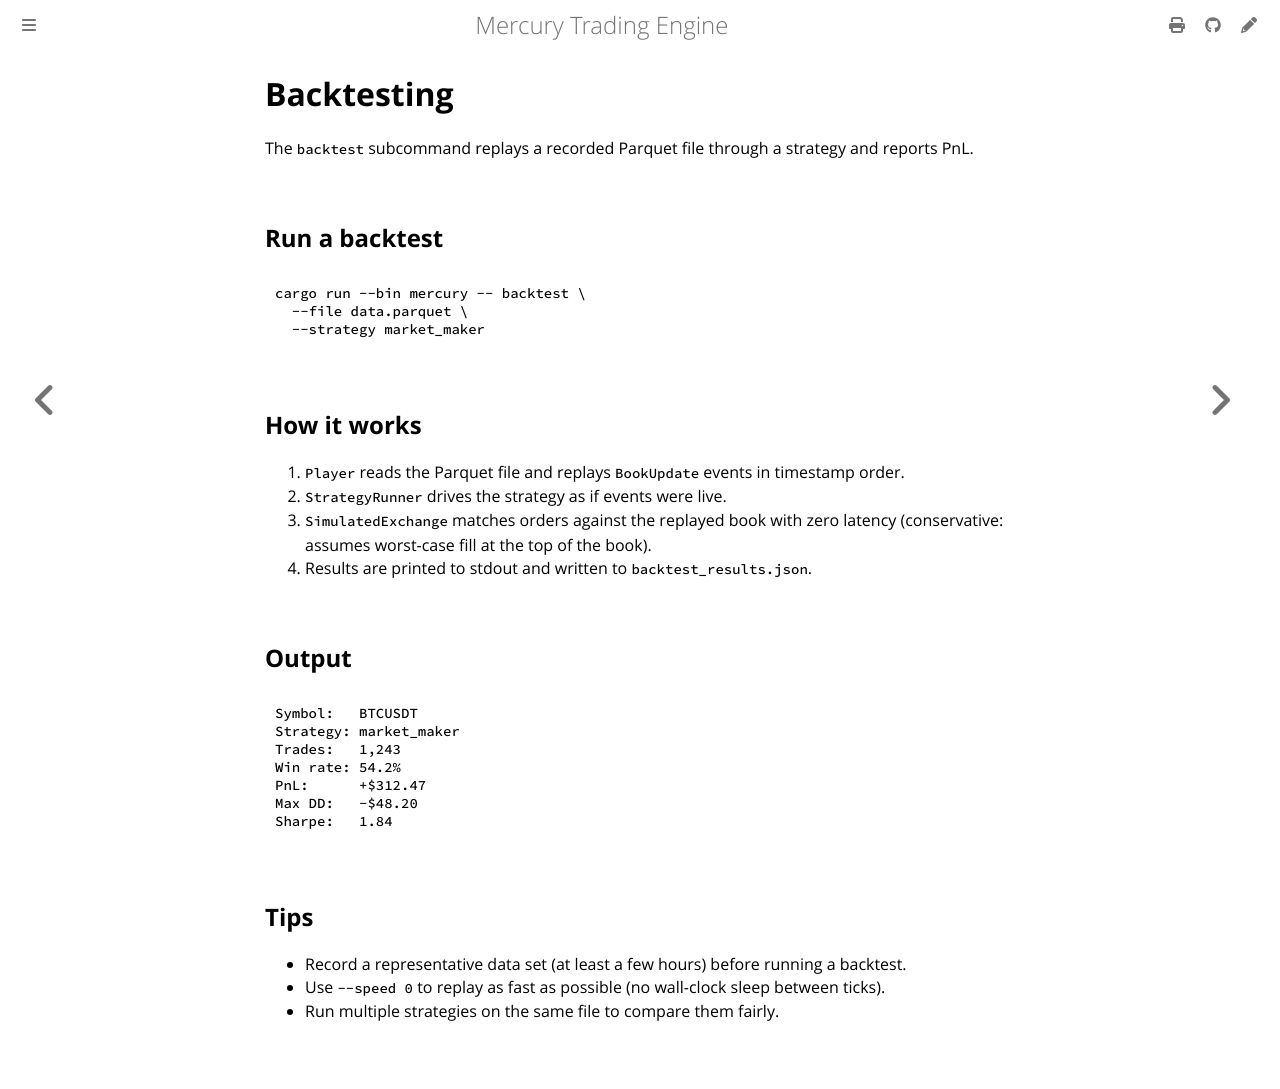

repository: amjadjibon/mercury · page: guides/backtesting.html · generator: mdbook

# Backtesting

The `backtest` subcommand replays a recorded Parquet file through a strategy and reports PnL.

## Run a backtest

```bash
cargo run --bin mercury -- backtest \
  --file data.parquet \
  --strategy market_maker
```

## How it works

1. `Player` reads the Parquet file and replays `BookUpdate` events in timestamp order.
2. `StrategyRunner` drives the strategy as if events were live.
3. `SimulatedExchange` matches orders against the replayed book with zero latency (conservative: assumes worst-case fill at the top of the book).
4. Results are printed to stdout and written to `backtest_results.json`.

## Output

```
Symbol:   BTCUSDT
Strategy: market_maker
Trades:   1,243
Win rate: 54.2%
PnL:      +$312.47
Max DD:   -$48.20
Sharpe:   1.84
```

## Tips

- Record a representative data set (at least a few hours) before running a backtest.
- Use `--speed 0` to replay as fast as possible (no wall-clock sleep between ticks).
- Run multiple strategies on the same file to compare them fairly.
